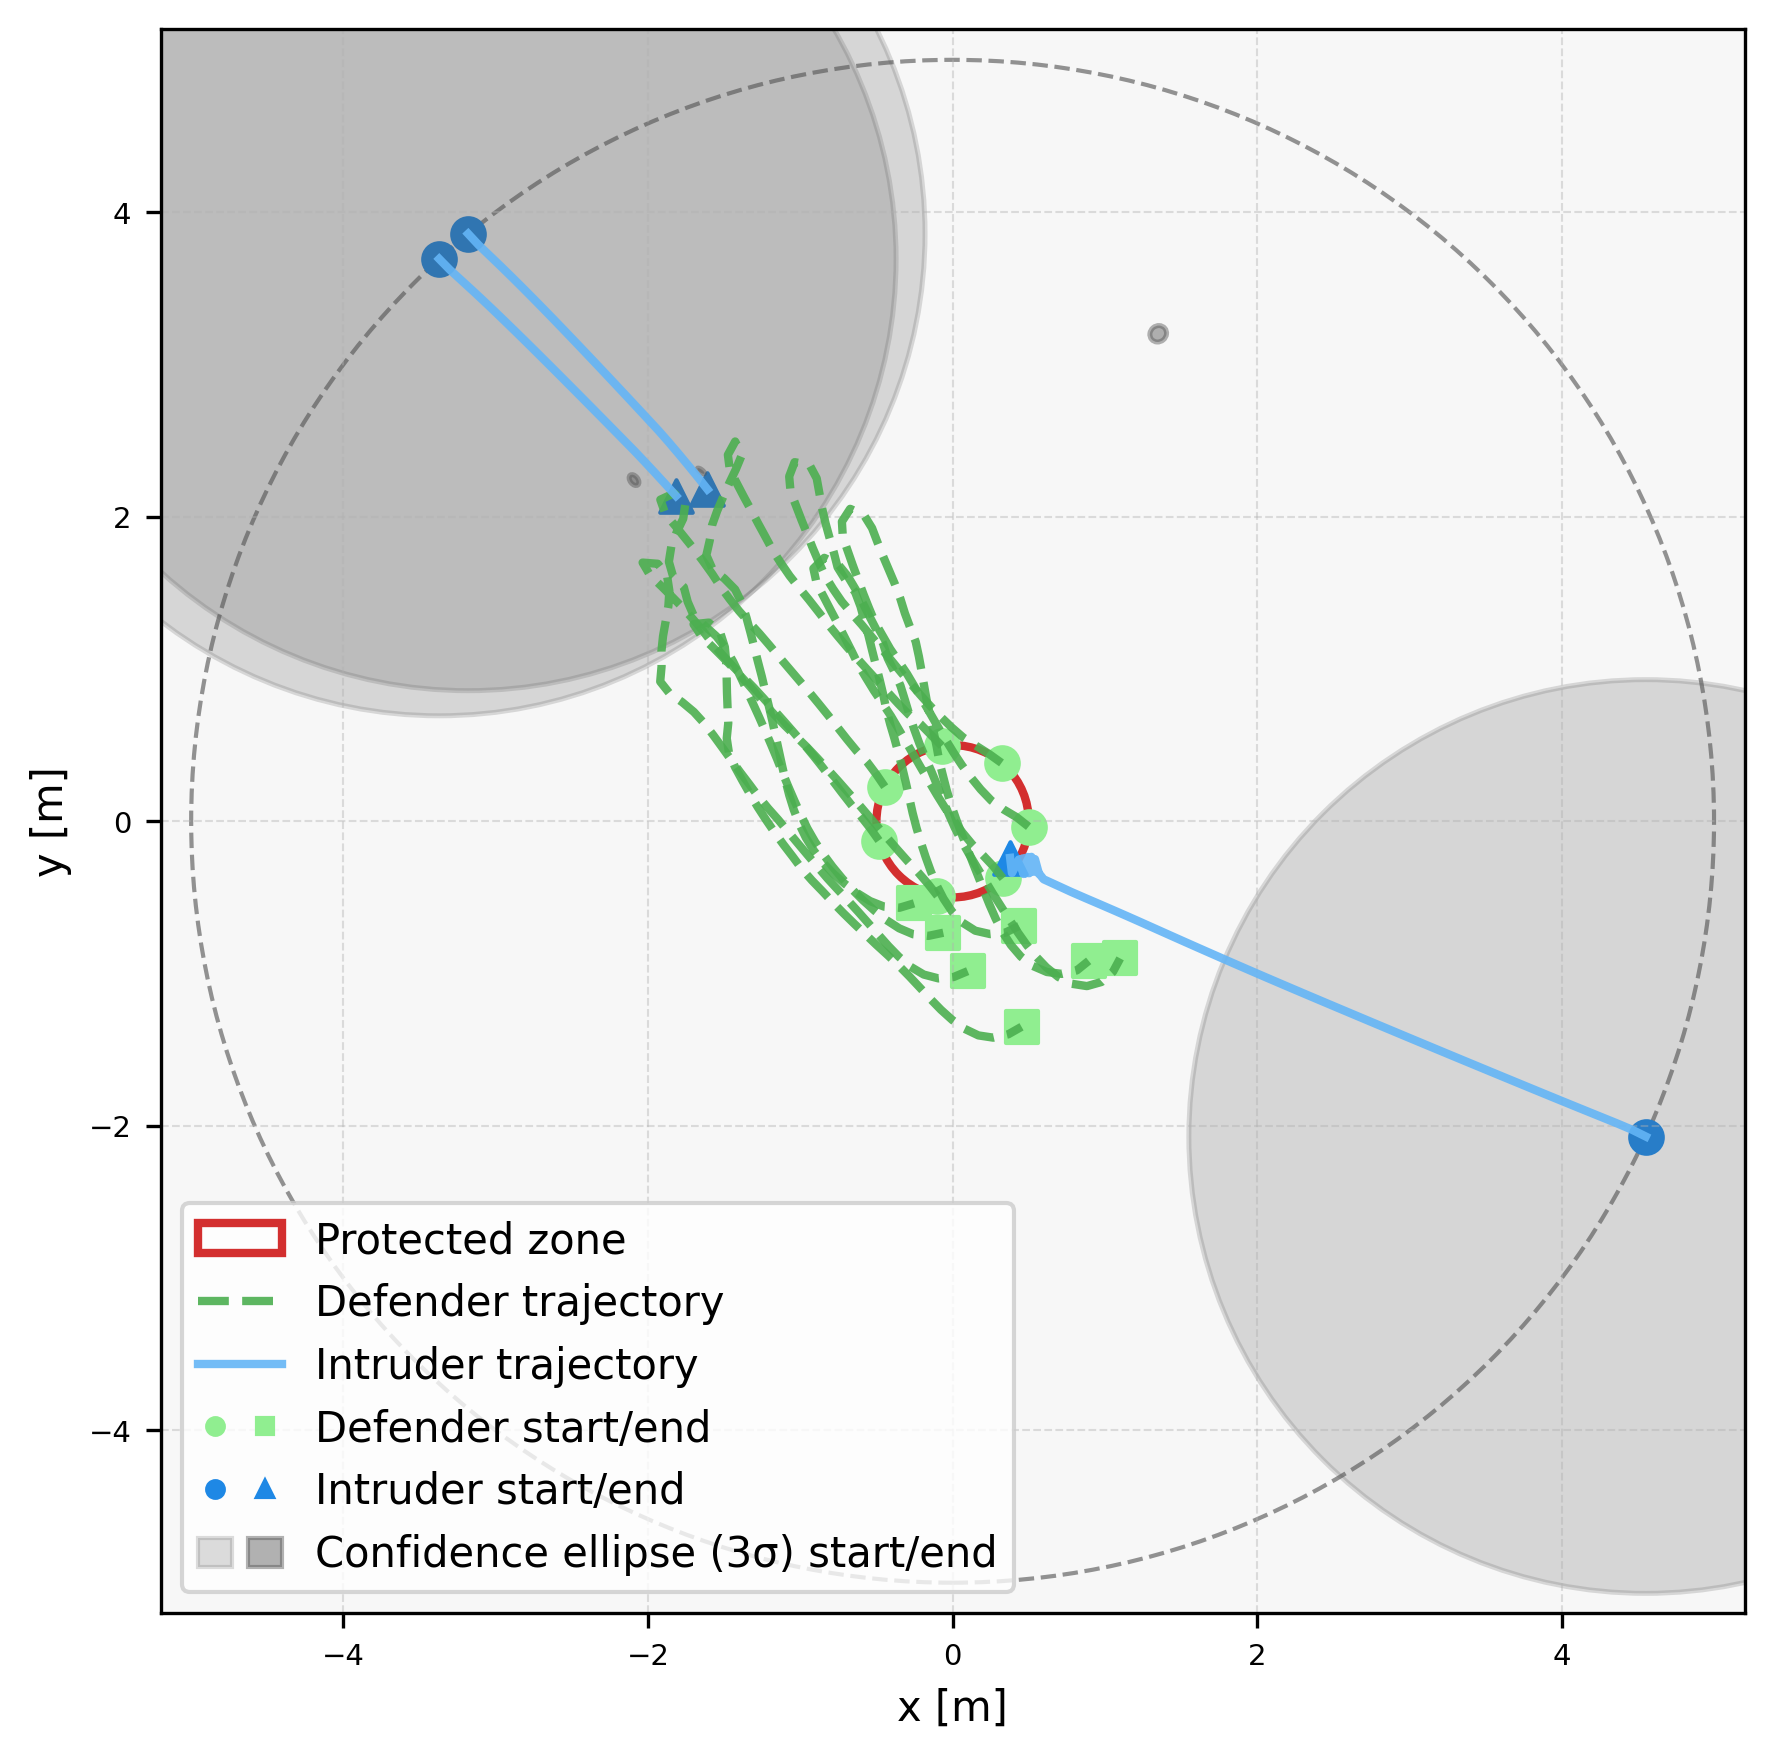

The data file committed next to this chart (first rows):
episode, step, category, entity_type, entity_index, x, y, ellipse_width, ellipse_height, ellipse_angle_deg
5, 0, agent, defender, 0, 0.4988, -0.03513, , , 
5, 0, agent, defender, 1, 0.3212, 0.3832, , , 
5, 0, agent, defender, 2, -0.07114, 0.4949, , , 
5, 0, agent, defender, 3, -0.4455, 0.2271, , , 
5, 0, agent, defender, 4, -0.4838, -0.1263, , , 
5, 0, agent, defender, 5, -0.09927, -0.49, , , 
5, 0, agent, defender, 6, 0.3306, -0.3751, , , 
5, 0, agent, intruder, 0, 4.551, -2.07, , , 
5, 0, agent, intruder, 1, -3.371, 3.693, , , 
5, 0, agent, intruder, 2, -3.181, 3.858, , , 
5, 0, ellipse, intruder, 0, 4.551, -2.07, 6.0, 6.0, 90.0
5, 0, ellipse, intruder, 1, -3.371, 3.693, 6.0, 6.0, 90.0
5, 0, ellipse, intruder, 2, -3.181, 3.858, 6.0, 6.0, 90.0
5, 1, agent, defender, 0, 0.4203, 0.02687, , , 
5, 1, agent, defender, 1, 0.2399, 0.4414, , , 
5, 1, agent, defender, 2, -0.1413, 0.5662, , , 
5, 1, agent, defender, 3, -0.5018, 0.3097, , , 
5, 1, agent, defender, 4, -0.5417, -0.0448, , , 
5, 1, agent, defender, 5, -0.1611, -0.4115, , , 
5, 1, agent, defender, 6, 0.2684, -0.2968, , , 
5, 1, agent, intruder, 0, 4.462, -2.026, , , 
5, 1, agent, intruder, 1, -3.301, 3.621, , , 
5, 1, agent, intruder, 2, -3.113, 3.784, , , 
5, 1, ellipse, intruder, 0, 4.769, -1.497, 6.11, 3.438, 160.1
5, 1, ellipse, intruder, 1, -4.29, 2.594, 6.227, 3.024, 149.8
5, 1, ellipse, intruder, 2, -3.216, 4.338, 5.795, 3.446, 123.6
5, 2, agent, defender, 0, 0.3342, 0.07777, , , 
5, 2, agent, defender, 1, 0.1555, 0.495, , , 
5, 2, agent, defender, 2, -0.211, 0.6379, , , 
5, 2, agent, defender, 3, -0.5619, 0.3896, , , 
5, 2, agent, defender, 4, -0.6033, 0.03393, , , 
5, 2, agent, defender, 5, -0.2263, -0.3357, , , 
5, 2, agent, defender, 6, 0.2, -0.2238, , , 
5, 2, agent, intruder, 0, 4.37, -1.987, , , 
5, 2, agent, intruder, 1, -3.227, 3.554, , , 
5, 2, agent, intruder, 2, -3.041, 3.715, , , 
5, 2, ellipse, intruder, 0, 4.762, -1.657, 6.208, 2.767, 160.8
5, 2, ellipse, intruder, 1, -3.99, 3.358, 5.406, 2.522, 140.7
5, 2, ellipse, intruder, 2, -3.243, 4.393, 5.869, 2.435, 125
5, 3, agent, defender, 0, 0.2535, 0.1368, , , 
5, 3, agent, defender, 1, 0.0712, 0.5489, , , 
5, 3, agent, defender, 2, -0.2883, 0.7013, , , 
5, 3, agent, defender, 3, -0.6308, 0.4621, , , 
5, 3, agent, defender, 4, -0.6673, 0.1108, , , 
5, 3, agent, defender, 5, -0.2946, -0.2626, , , 
5, 3, agent, defender, 6, 0.1297, -0.1527, , , 
5, 3, agent, intruder, 0, 4.277, -1.949, , , 
5, 3, agent, intruder, 1, -3.154, 3.486, , , 
5, 3, agent, intruder, 2, -2.969, 3.646, , , 
5, 3, ellipse, intruder, 0, 4.636, -2.07, 6.099, 2.486, 154.6
5, 3, ellipse, intruder, 1, -3.836, 3.594, 5.107, 1.723, 137.8
5, 3, ellipse, intruder, 2, -3.231, 4.318, 5.923, 1.993, 124.9
5, 4, agent, defender, 0, 0.1845, 0.2092, , , 
5, 4, agent, defender, 1, -0.004272, 0.6145, , , 
5, 4, agent, defender, 2, -0.358, 0.773, , , 
5, 4, agent, defender, 3, -0.6943, 0.5394, , , 
5, 4, agent, defender, 4, -0.7288, 0.1897, , , 
5, 4, agent, defender, 5, -0.361, -0.1878, , , 
5, 4, agent, defender, 6, 0.06592, -0.0757, , , 
5, 4, agent, intruder, 0, 4.184, -1.911, , , 
... 759 more rows
